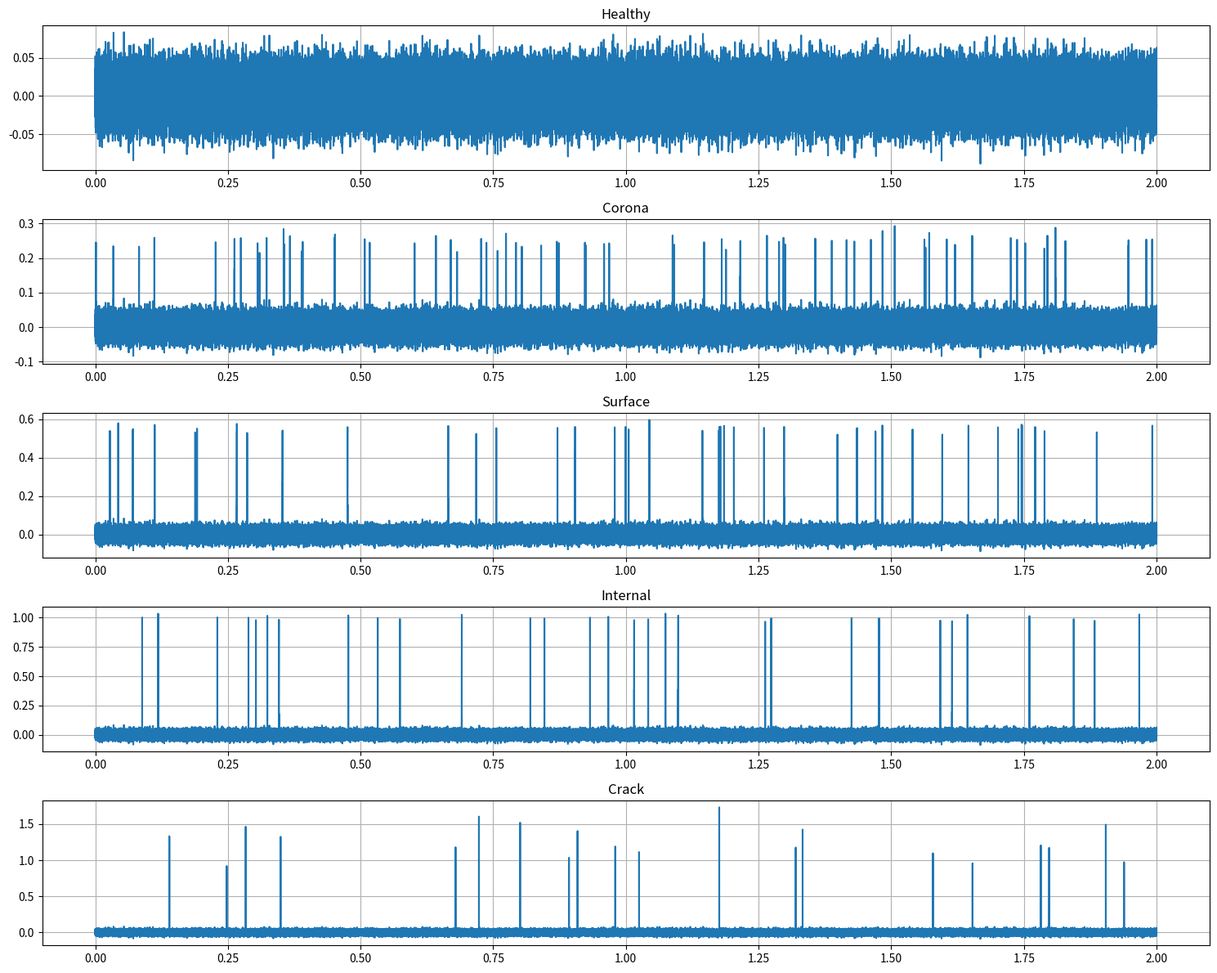

Source code (Python):
import numpy as np
import pandas as pd
import networkx as nx
import matplotlib.pyplot as plt



fs = 100_000_000          # Sampling Frequency

duration = 0.002          # 2 ms

t = np.arange(0, duration, 1/fs)
#print(len(t))

noise = np.random.normal(0,0.02,len(t))
healthy = noise # HEALTHY SIGNAL 

#CORONA SIGNAL GENERATION//
corona = noise.copy()

pulse_positions = np.random.randint(0,len(t),70)

for p in pulse_positions:
    corona[p:p+8] += np.hanning(8)*0.25

#SURFACE DISCHARGE
surface = noise.copy()

pulse_positions = np.random.randint(0,len(t),45)

for p in pulse_positions:
    surface[p:p+12] += np.hanning(12)*0.55


#INTERNAL DISCHARGE
internal = noise.copy()

pulse_positions = np.random.randint(0,len(t),30)

for p in pulse_positions:
    internal[p:p+15] += np.hanning(15)*1.0

#CRACK 
crack = noise.copy()

pulse_positions = np.random.randint(0,len(t),20)

for p in pulse_positions:

    width = np.random.randint(8,20)

    amplitude = np.random.uniform(0.8,1.8)

    crack[p:p+width] += np.hanning(width)*amplitude   


# PRINTING THE GRAPHS
signals = {
    "Healthy": healthy,
    "Corona": corona,
    "Surface": surface,
    "Internal": internal,
    "Crack": crack
}

plt.figure(figsize=(15,12))

for i,(name,signal) in enumerate(signals.items()):

    plt.subplot(5,1,i+1)

    plt.plot(t*1000,signal)

    plt.title(name)

    plt.grid(True)

plt.tight_layout()

plt.show()    
